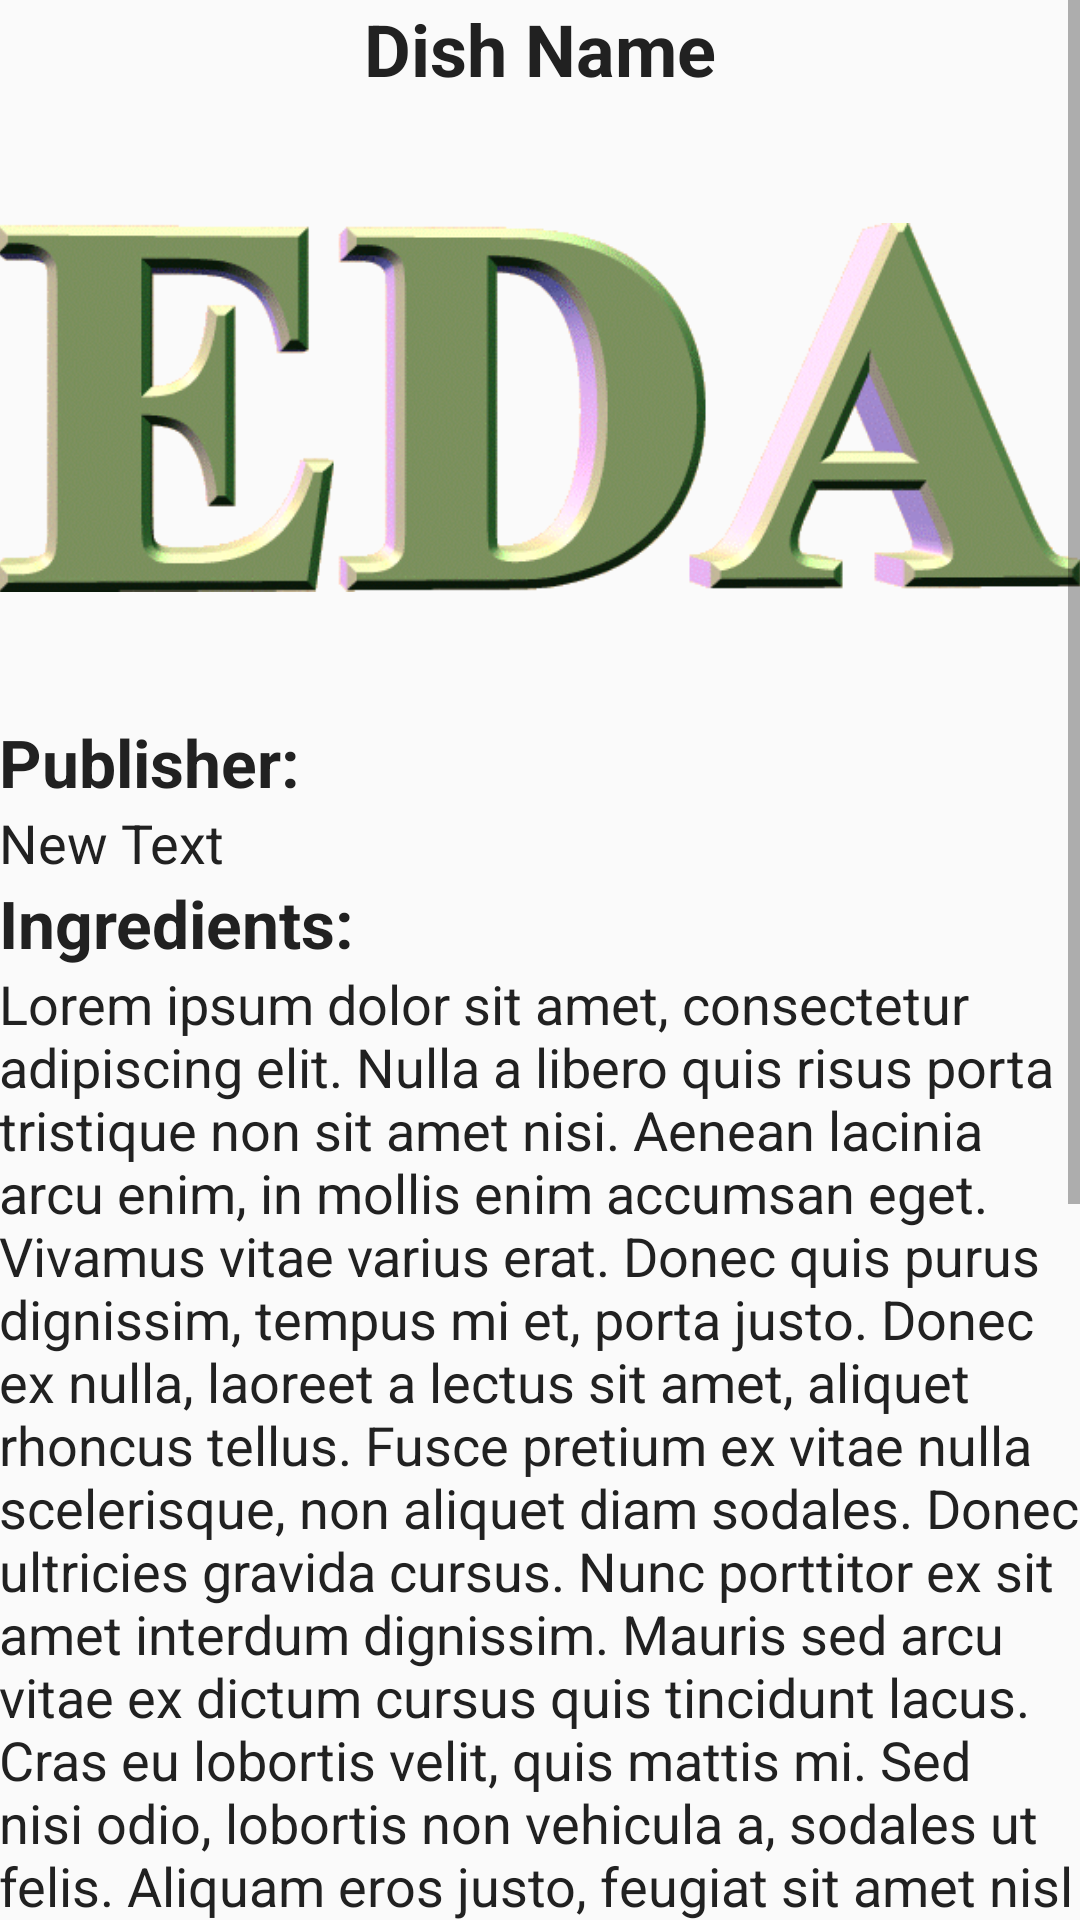

Here is an Android app screen rendered from its layout file. Give the layout XML and the strings, colors and styles it references.
<!-- AndroidManifest.xml: application theme AppTheme -->
<!-- res/layout/activity_dish.xml -->
<?xml version="1.0" encoding="utf-8"?>
<ScrollView
    xmlns:android="http://schemas.android.com/apk/res/android"
    android:layout_height="match_parent"
    android:layout_width="match_parent"
    android:id="@+id/sv_dish"
    android:fillViewport="false">

    <RelativeLayout xmlns:tools="http://schemas.android.com/tools"
        android:layout_width="match_parent"
        android:layout_height="wrap_content"
        android:paddingBottom="@dimen/activity_vertical_margin"
        android:paddingLeft="@dimen/activity_horizontal_margin"
        android:paddingRight="@dimen/activity_horizontal_margin"
        android:paddingTop="@dimen/activity_vertical_margin"
        tools:context="by.bsu.example.pmvs_lab03.activities.DishActivity">

        <TextView
            android:id="@+id/tv_dish_name"
            android:layout_width="wrap_content"
            android:layout_height="wrap_content"
            android:layout_centerHorizontal="true"
            android:text="@string/dish_name"
            android:textAppearance="@style/Base.TextAppearance.AppCompat.Headline"
            android:textColor="@color/colorPrimaryText"
            android:textStyle="bold"
            android:textAlignment="center" />

        <ImageView
            android:id="@+id/iv_dish"
            android:layout_width="wrap_content"
            android:layout_height="wrap_content"
            android:contentDescription="@string/dish_desc"
            android:longClickable="false"
            android:src="@drawable/eda"
            android:layout_below="@+id/tv_dish_name"
            android:layout_centerHorizontal="true"
            android:scaleType="fitCenter" />

        <TextView
            android:id="@+id/tv_publisher"
            android:layout_width="wrap_content"
            android:layout_height="wrap_content"
            android:layout_alignParentStart="true"
            android:layout_below="@+id/iv_dish"
            android:text="@string/publisher"
            android:textAppearance="@style/Base.TextAppearance.AppCompat.Large"
            android:textColor="@color/colorPrimaryText"
            android:textStyle="bold" />

        <TextView
            android:id="@+id/tv_ingredients"
            android:layout_width="wrap_content"
            android:layout_height="wrap_content"
            android:layout_alignParentStart="true"
            android:layout_below="@+id/tv_publisher_name"
            android:text="@string/ingredients"
            android:textAppearance="@style/Base.TextAppearance.AppCompat.Large"
            android:textColor="@color/colorPrimaryText"
            android:textStyle="bold" />

        <TextView
            android:id="@+id/tv_ingredients_body"
            android:layout_width="wrap_content"
            android:layout_height="wrap_content"
            android:layout_alignParentStart="true"
            android:layout_below="@+id/tv_ingredients"
            android:text="@string/lorem"
            android:textAppearance="@style/Base.TextAppearance.AppCompat.Medium"
            android:textColor="@color/colorPrimaryText" />

        <TextView
            android:id="@+id/tv_rating"
            android:layout_width="wrap_content"
            android:layout_height="wrap_content"
            android:layout_alignParentStart="true"
            android:layout_below="@+id/tv_ingredients_body"
            android:text="@string/rating"
            android:textAppearance="@style/Base.TextAppearance.AppCompat.Large"
            android:textColor="@color/colorPrimaryText"
            android:textStyle="bold"
            android:singleLine="false"
            android:password="false" />

        <TextView
            android:id="@+id/tv_publisher_name"
            android:layout_width="wrap_content"
            android:layout_height="wrap_content"
            android:layout_alignParentStart="true"
            android:layout_below="@+id/tv_publisher"
            android:text="New Text"
            android:textAppearance="@style/Base.TextAppearance.AppCompat.Medium"
            android:textColor="@color/colorPrimaryText" />

        <RatingBar
            android:id="@+id/rb_dish"
            android:layout_width="wrap_content"
            android:layout_height="wrap_content"
            android:layout_alignParentStart="true"
            android:layout_below="@+id/tv_rating"
            android:numStars="5"
            android:rating="4.3"
            android:isIndicator="true"/>
    </RelativeLayout>
</ScrollView>
<!-- resources referenced by this layout -->
<resources>
  <color name="colorPrimaryText">#212121</color>
  <!-- drawable eda: gif bitmap (drawable, 34997 bytes) -->
  <string name="dish_desc">Dish image</string>
  <string name="dish_name">Dish Name</string>
  <string name="ingredients">Ingredients:</string>
  <string name="lorem">Lorem ipsum dolor sit amet, consectetur adipiscing elit. Nulla a libero quis risus porta tristique non sit amet nisi. Aenean lacinia arcu enim, in mollis enim accumsan eget. Vivamus vitae varius erat. Donec quis purus dignissim, tempus mi et, porta justo. Donec ex nulla, laoreet a lectus sit amet, aliquet rhoncus tellus. Fusce pretium ex vitae nulla scelerisque, non aliquet diam sodales. Donec ultricies gravida cursus. Nunc porttitor ex sit amet interdum dignissim. Mauris sed arcu vitae ex dictum cursus quis tincidunt lacus. Cras eu lobortis velit, quis mattis mi. Sed nisi odio, lobortis non vehicula a, sodales ut felis. Aliquam eros justo, feugiat sit amet nisl non, efficitur euismod orci. Donec vulputate erat non nibh elementum, accumsan eleifend arcu ultrices.
  Duis gravida volutpat pellentesque. Nullam sit amet venenatis nunc. Sed imperdiet turpis ut erat porttitor, sit amet consectetur purus maximus. Aliquam vulputate nisi vel tortor fermentum vehicula. Vivamus tempus risus odio, in imperdiet nisl tempor eget. Etiam placerat mollis orci, et pretium metus. Nullam pellentesque diam sed nisl luctus, sit amet feugiat odio scelerisque. Mauris vestibulum leo urna. Mauris venenatis nibh ut blandit elementum.
  Cras tristique arcu id eros lacinia justo.
  </string>
  <string name="publisher">Publisher:</string>
  <string name="rating">Rating:</string>
  <style name="AppTheme" parent="@style/Theme.AppCompat.Light.NoActionBar">
          
          <item name="colorPrimary">@color/colorPrimary</item>
          <item name="colorPrimaryDark">@color/colorPrimaryDark</item>
          <item name="colorAccent">@color/colorAccent</item>
          <item name="windowActionBar">false</item>
          <item name="android:textColorPrimary">@android:color/white</item>
      </style>
  <color name="colorPrimary">#795548</color>
  <color name="colorPrimaryDark">#5D4037</color>
  <color name="colorAccent">#FFEB3B</color>
</resources>
